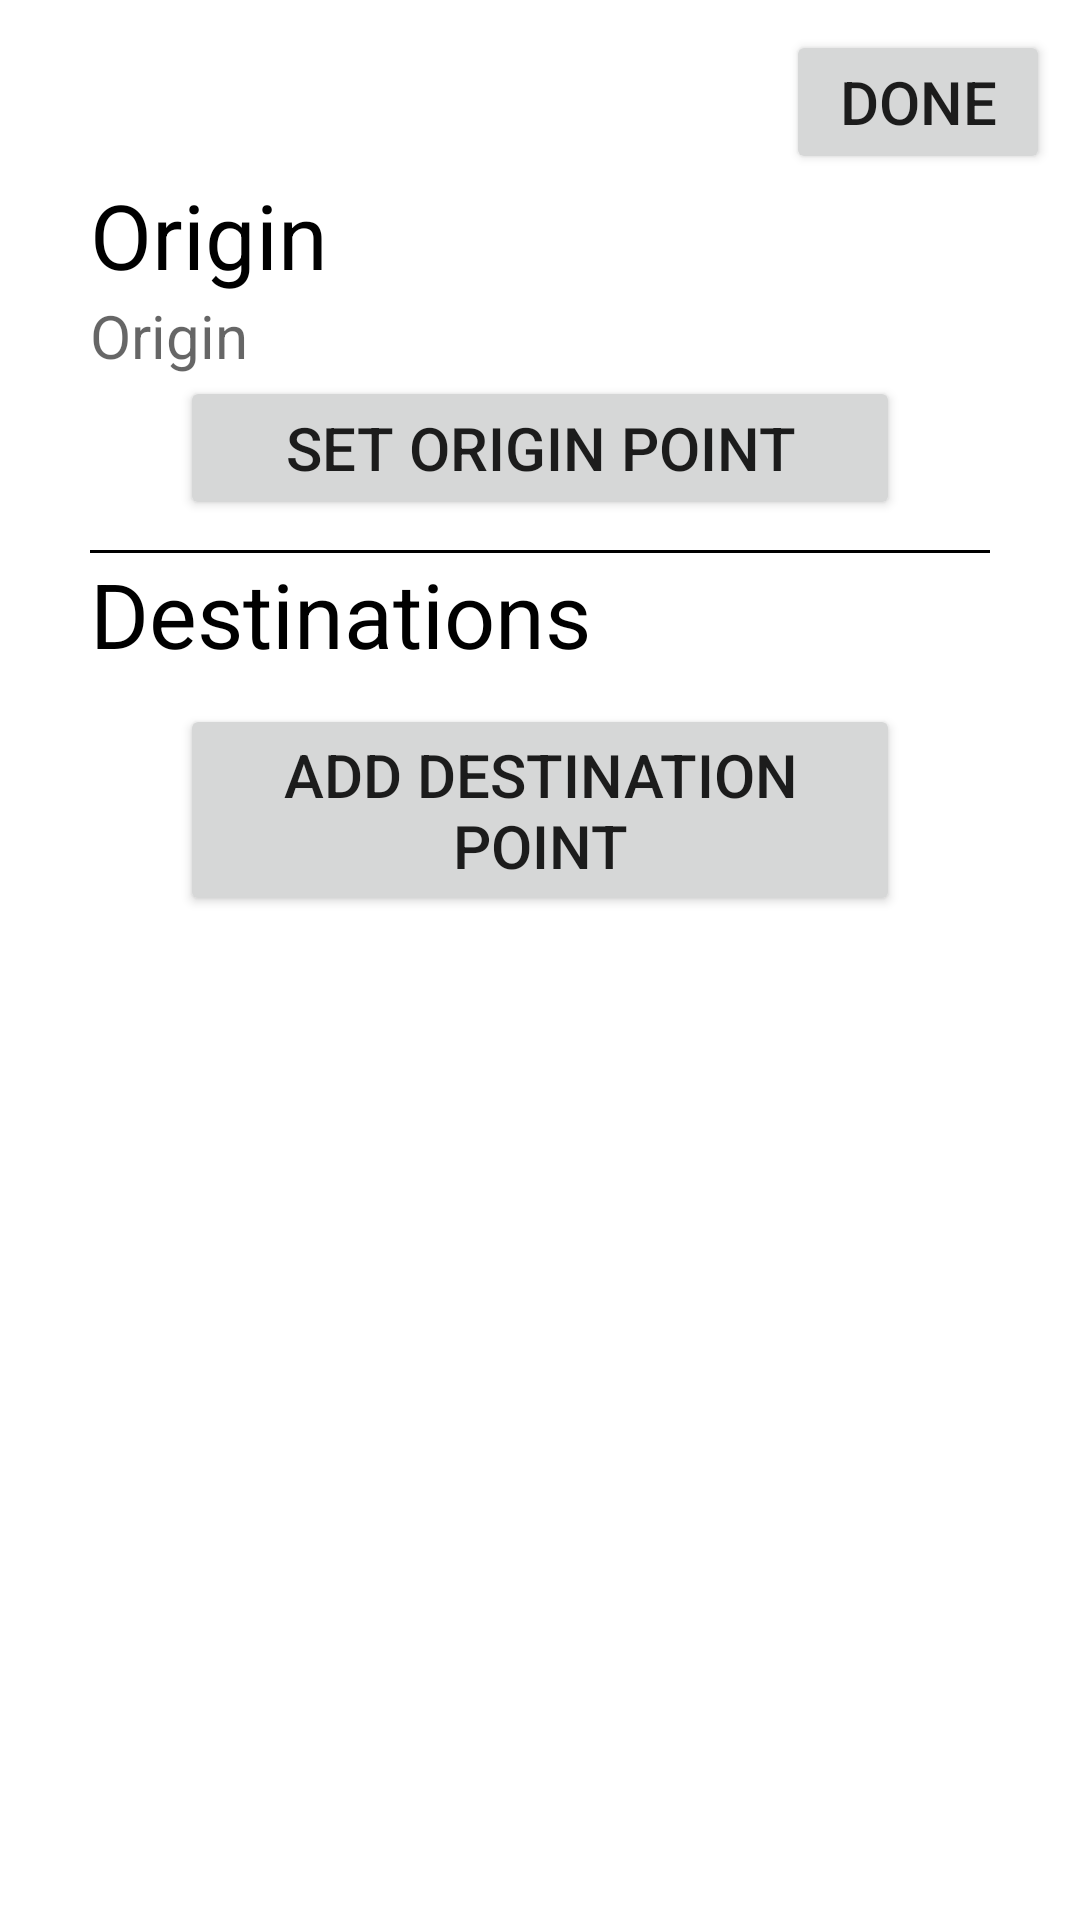

Produce the Android XML layout that renders to this screen, including the resource entries it uses.
<!-- AndroidManifest.xml: application theme AndroidTaxiApp2 -->
<!-- res/layout/activity_create_goup_ride.xml -->
<?xml version="1.0" encoding="utf-8"?>
<LinearLayout xmlns:android="http://schemas.android.com/apk/res/android"
    xmlns:app="http://schemas.android.com/apk/res-auto"
    xmlns:tools="http://schemas.android.com/tools"
    android:layout_width="match_parent"
    android:layout_height="match_parent"
    android:orientation="vertical"
    tools:context=".Activities.Client.CreateGoupRideActivity">

    <LinearLayout
        android:layout_width="match_parent"
        android:layout_height="wrap_content"
        android:orientation="vertical">

        <RelativeLayout
            android:layout_width="match_parent"
            android:layout_height="wrap_content"
            android:layout_marginTop="10dp">

            <Button
                android:id="@+id/set_route_btn_back"
                style="@style/Widget.AppCompat.Button.Borderless"
                android:layout_width="60dp"
                android:layout_height="wrap_content"
                android:layout_alignParentStart="true"
                android:layout_marginStart="10dp"
                android:drawableLeft="@drawable/baseline_arrow_back_ios_24" />

            <Button
                android:id="@+id/btn_done"
                android:layout_width="wrap_content"
                android:layout_height="wrap_content"
                android:layout_alignParentEnd="true"
                android:layout_marginEnd="10dp"
                android:text="Done"
                android:textSize="20dp"
                />
        </RelativeLayout>

        <LinearLayout
            android:layout_width="match_parent"
            android:layout_height="wrap_content"
            android:orientation="vertical"
            android:layout_gravity="center_horizontal"
            android:layout_marginHorizontal="30dp">

                <TextView
                    android:layout_width="match_parent"
                    android:layout_height="wrap_content"
                    android:background="@null"
                    android:text="Origin"
                    android:textSize="30sp"
                    android:textColor="@color/black"/>

            <LinearLayout
                android:layout_width="match_parent"
                android:layout_height="wrap_content"
                android:orientation="vertical">

                <TextView
                    android:id="@+id/textView_origin_point"
                    android:layout_width="match_parent"
                    android:layout_height="wrap_content"
                    android:background="@null"
                    android:hint="Origin"
                    android:textSize="20dp"
                    android:textColor="@color/black"/>

                <Button
                    android:id="@+id/set_start_point"
                    android:layout_width="match_parent"
                    android:layout_marginHorizontal="30dp"
                    android:layout_height="wrap_content"
                    android:layout_gravity="center_horizontal"
                    android:text="Set Origin Point"
                    android:textSize="20dp" />

            </LinearLayout>



                <View
                    android:layout_width="match_parent"
                    android:layout_height="1dp"
                    android:layout_below="@id/set_start_point"
                    android:layout_marginTop="10dp"
                    android:background="@android:color/black" />

        </LinearLayout>

        <LinearLayout
            android:layout_width="match_parent"
            android:layout_height="wrap_content"
            android:orientation="vertical"
            android:layout_marginHorizontal="30dp">

            <TextView
                android:id="@+id/destinations_list"
                android:layout_width="match_parent"
                android:layout_height="wrap_content"
                android:background="@null"
                android:text="Destinations"
                android:textSize="30sp"
                android:textColor="@color/black"/>

            <Button
                android:id="@+id/add_destination_point"
                android:layout_width="match_parent"
                android:layout_height="wrap_content"
                android:layout_gravity="center_horizontal"
                android:layout_marginHorizontal="30dp"
                android:layout_marginTop="10dp"
                android:text="Add destination point"
                android:textSize="20dp" />

            <ScrollView
                android:layout_width ="match_parent"
                android:layout_height ="wrap_content">

                <LinearLayout
                    android:id="@+id/destination_container"
                    android:layout_width="match_parent"
                    android:layout_height="wrap_content"
                    android:orientation="vertical"/>

            </ScrollView>
        </LinearLayout>

    </LinearLayout>

</LinearLayout>
<!-- resources referenced by this layout -->
<resources>
  <color name="black">#FF000000</color>
  <style name="AndroidTaxiApp2" parent="Theme.MaterialComponents.Light.NoActionBar">
          <item name="colorPrimary">@color/colorPrimary</item>
          <item name="colorPrimaryDark">@color/colorPrimaryDark</item>
          <item name="colorAccent">@color/colorAccent</item>
          <item name="alertDialogTheme">@color/black</item>
      </style>
  <color name="colorPrimary">@color/blue_1</color>
  <color name="colorPrimaryDark">@color/blue_1</color>
  <color name="colorAccent">@color/blue_5</color>
  <color name="blue_1">#00101f</color>
  <color name="blue_5">#0078ff</color>
</resources>
